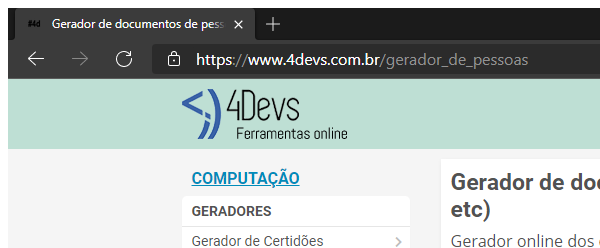
Task: Processo em Branco
Workflow: ExtraiDados_Pessoa

Step 1: Attach Browser 'msedge.exe Gerador' in window 'Gerador de documentos de pessoas (Nome, RG, CPF, CEP, Endereço, etc) - 4Devs' (msedge.exe)

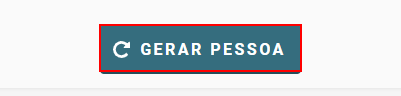
Step 2: click on the text box

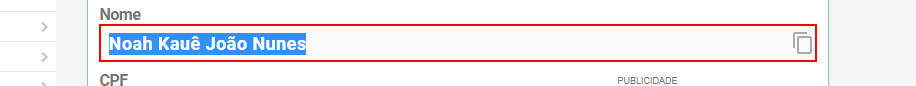
Step 3: get-text from the element 'nome'

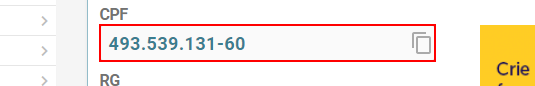
Step 4: get-text from the element 'cpf'

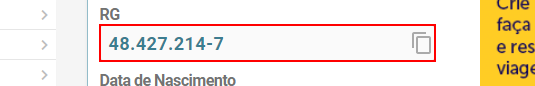
Step 5: get-text from the element

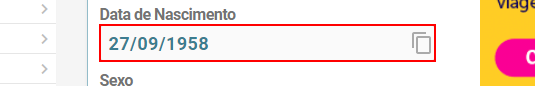
Step 6: get-text from the element 'data_nasc'

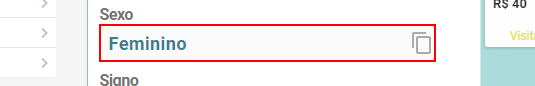
Step 7: get-text from the element 'sexo'

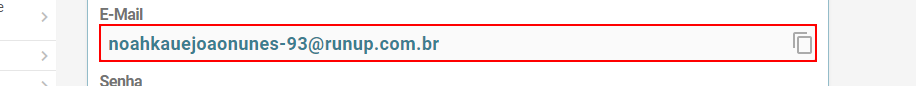
Step 8: get-text from the element 'email'